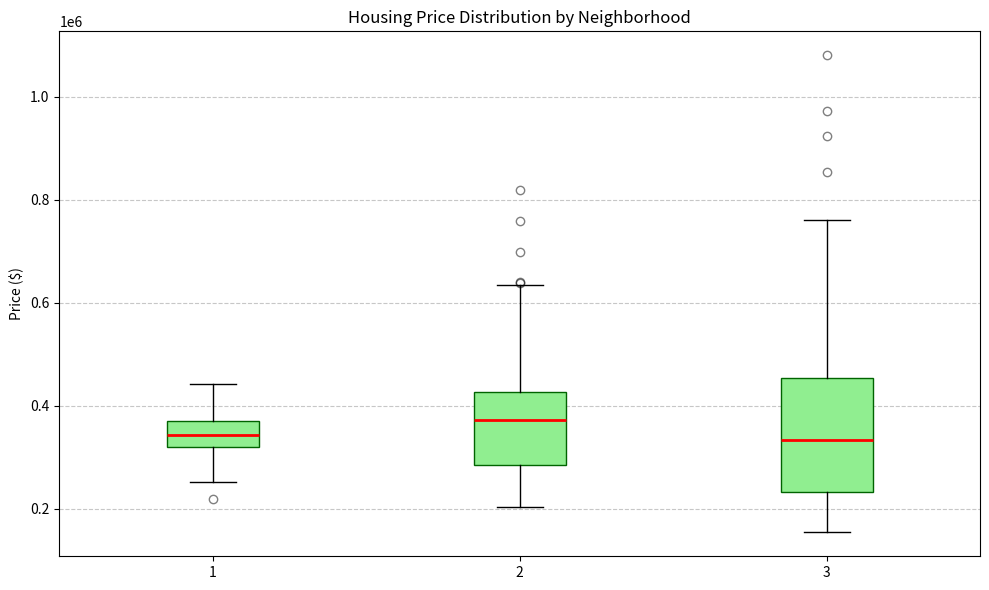

Reproduce this figure in Python.
# Housing Price Analysis 
# Compare price distributions across neighborhoods with box plot
import numpy as np
import matplotlib.pyplot as plt

np.random.seed(42)
suburban = np.random.normal(350000, 50000, 100)
urban = np.random.lognormal(12.8, 0.3, 100)
rural = np.random.exponential(250000, 100) + 150000

neighborhood_data = [suburban, urban, rural]
neighborhood_names = ['Suburban', 'Urban', 'Rural']

print("Housing Price Statistical Comparison ")
for i in range(len(neighborhood_names)):
    prices = neighborhood_data[i]
    name = neighborhood_names[i]
    
    q1 = np.percentile(prices, 25)
    median = np.median(prices)
    q3 = np.percentile(prices, 75)
    
    iqr = q3 - q1
    
    print(name)
    print("  Median Price: %.2f " %median)
    print("  IQR (Spread):%.2f " %iqr)


plt.figure(figsize=(10, 6))

plt.boxplot(neighborhood_data, label=neighborhood_names, patch_artist=True, 
            boxprops=dict(facecolor='lightgreen', color='darkgreen'),
            medianprops=dict(color='red', linewidth=2),
            flierprops=dict(marker='o', color='darkgreen', alpha=0.5))

plt.title('Housing Price Distribution by Neighborhood')
plt.ylabel('Price ($)')
plt.grid(axis='y', linestyle='--', alpha=0.7)

plt.tight_layout()
plt.show()
